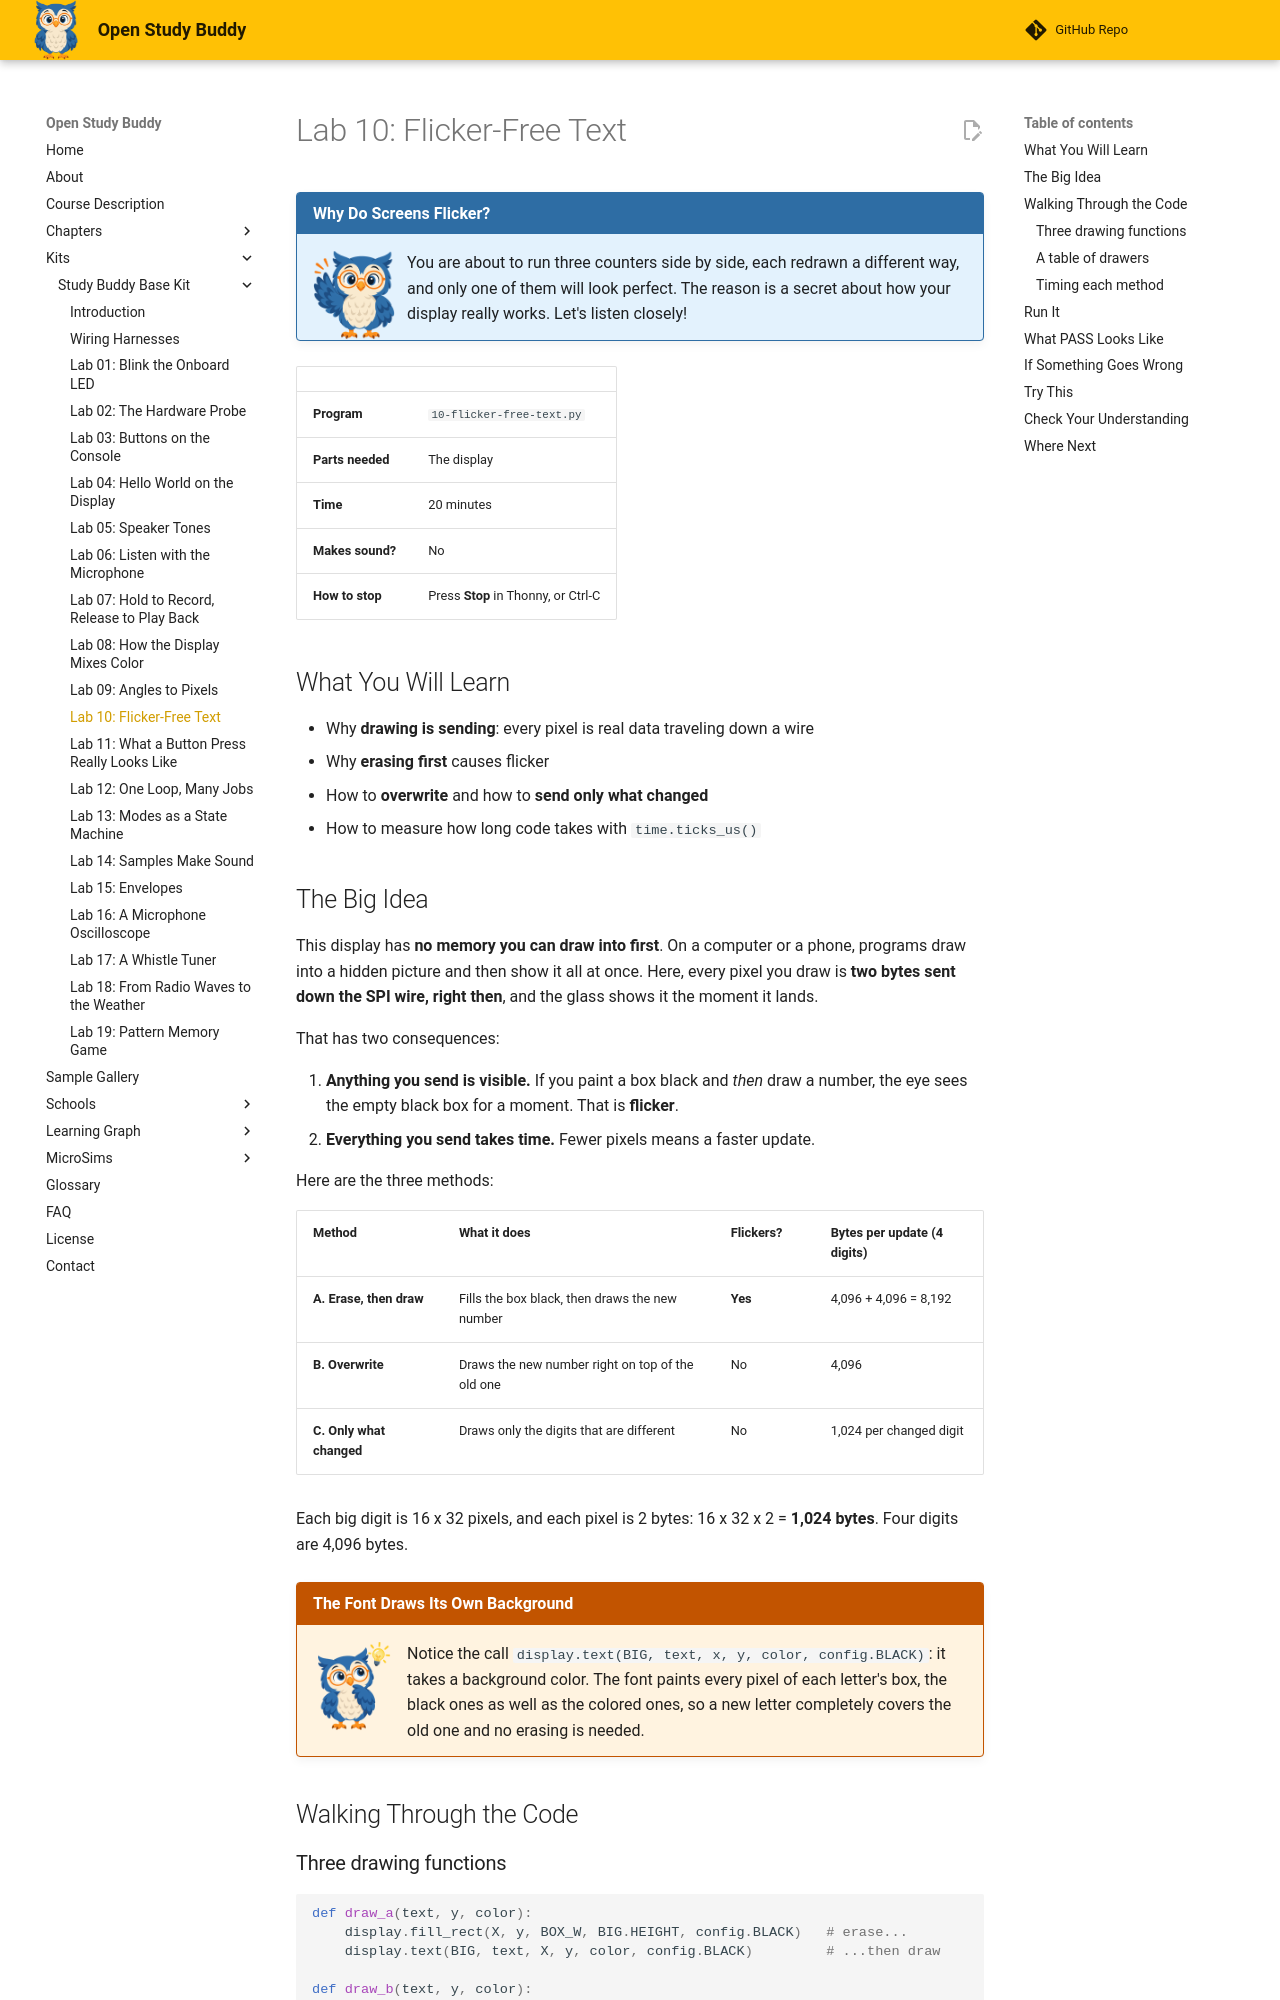

repository: dmccreary/open-study-buddy · page: kits/study-buddy-base/10-flicker-free-text/index.html · generator: mkdocs

---
title: "Lab 10: Flicker-Free Text"
description: "Compare three ways to redraw a counter on the display: erase then draw, overwrite, and send only what changed. See which flicker and measure how long each takes."
---

# Lab 10: Flicker-Free Text

!!! mascot-welcome "Why Do Screens Flicker?"
    ![Sage waving welcome](../../img/mascot/welcome.png){ class="mascot-admonition-img" }
    You are about to run three counters side by side, each redrawn a different way, and only one of them will look perfect. The reason is a secret about how your display really works. Let's listen closely!

| | |
|---|---|
| **Program** | `10-flicker-free-text.py` |
| **Parts needed** | The display |
| **Time** | 20 minutes |
| **Makes sound?** | No |
| **How to stop** | Press **Stop** in Thonny, or Ctrl-C |

## What You Will Learn

* Why **drawing is sending**: every pixel is real data traveling down a wire
* Why **erasing first** causes flicker
* How to **overwrite** and how to **send only what changed**
* How to measure how long code takes with `time.ticks_us()`

## The Big Idea

This display has **no memory you can draw into first**. On a computer or a phone, programs draw
into a hidden picture and then show it all at once. Here, every pixel you draw is **two bytes
sent down the SPI wire, right then**, and the glass shows it the moment it lands.

That has two consequences:

1. **Anything you send is visible.** If you paint a box black and *then* draw a number, the
   eye sees the empty black box for a moment. That is **flicker**.
2. **Everything you send takes time.** Fewer pixels means a faster update.

Here are the three methods:

| Method | What it does | Flickers? | Bytes per update (4 digits) |
|--------|--------------|-----------|-----------------------------|
| **A. Erase, then draw** | Fills the box black, then draws the new number | **Yes** | 4,096 + 4,096 = 8,192 |
| **B. Overwrite** | Draws the new number right on top of the old one | No | 4,096 |
| **C. Only what changed** | Draws only the digits that are different | No | 1,024 per changed digit |

Each big digit is 16 x 32 pixels, and each pixel is 2 bytes: 16 x 32 x 2 = **1,024 bytes**. Four
digits are 4,096 bytes.

!!! mascot-thinking "The Font Draws Its Own Background"
    ![Sage thinking](../../img/mascot/thinking.png){ class="mascot-admonition-img" }
    Notice the call `display.text(BIG, text, x, y, color, config.BLACK)`: it takes a background color. The font paints every pixel of each letter's box, the black ones as well as the colored ones, so a new letter completely covers the old one and no erasing is needed.

## Walking Through the Code
